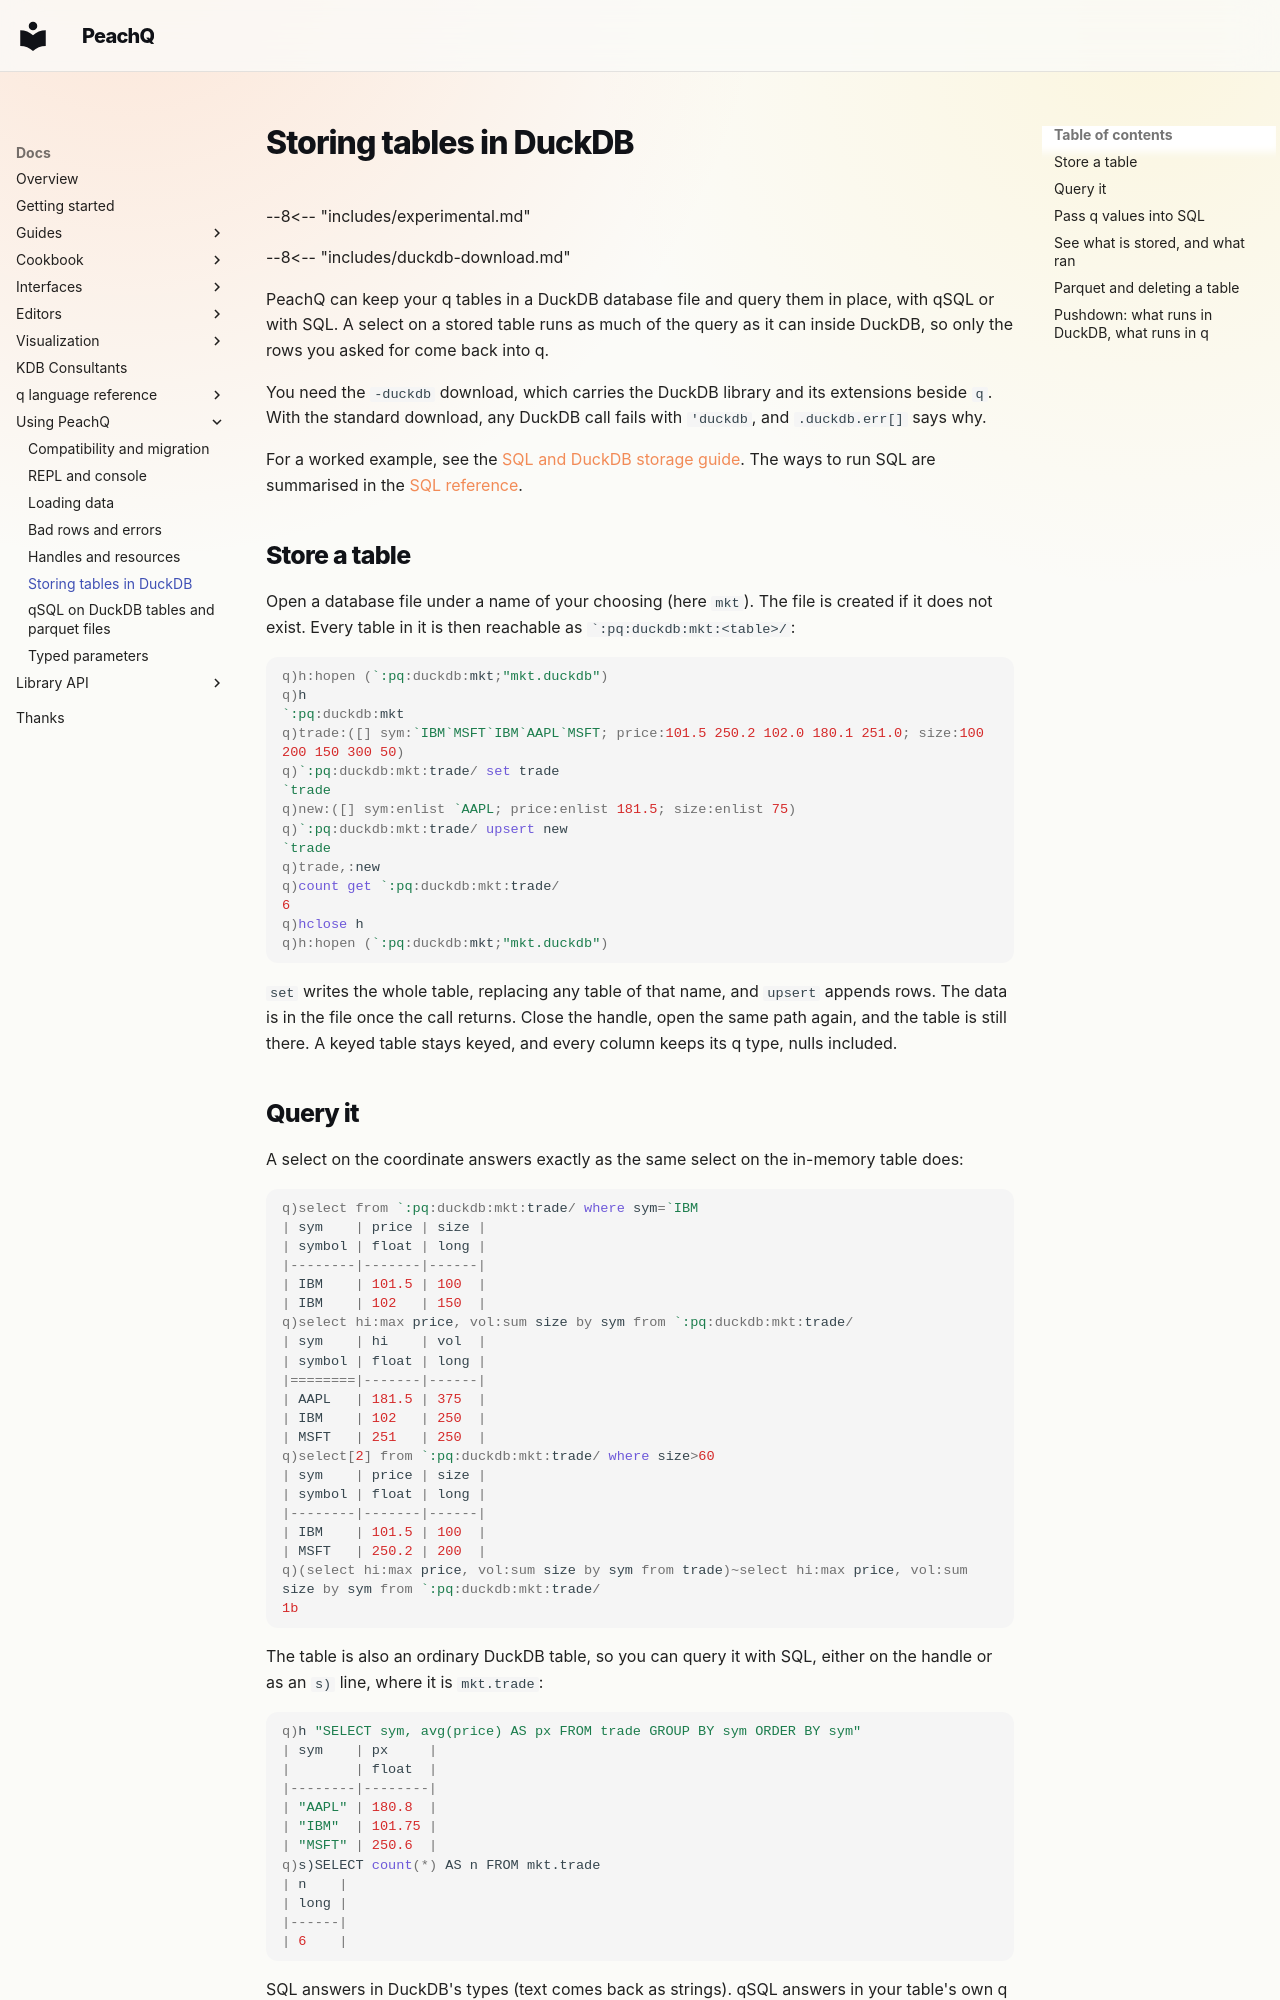

repository: peachq-org/peachq-website · page: docs/peachq/sql-duckdb-storage/index.html · generator: mkdocs

---
title: "Storing tables in DuckDB"
description: Keep q tables in a DuckDB database file and query them in place with qSQL or SQL.
peachq_source: user-docs/sql-duckdb-storage.md
peachq_revision: cef967730f898c1e819322f0cfe6a550f3186dff
---

# Storing tables in DuckDB

--8<-- "includes/experimental.md"

--8<-- "includes/duckdb-download.md"

PeachQ can keep your q tables in a DuckDB database file and query them in place, with qSQL or with SQL. A select
on a stored table runs as much of the query as it can inside DuckDB, so only the rows you asked for come back into q.

You need the `-duckdb` download, which carries the DuckDB library and its extensions beside `q`. With the standard
download, any DuckDB call fails with `'duckdb`, and `.duckdb.err[]` says why.

For a worked example, see the [SQL and DuckDB storage guide](../guides/sql-duckdb.md). The ways to run SQL are
summarised in the [SQL reference](../basics/sql.md).

## Store a table

Open a database file under a name of your choosing (here `mkt`). The file is created if it does not exist. Every
table in it is then reachable as `` `:pq:duckdb:mkt:<table>/ ``:

```q
q)h:hopen (`:pq:duckdb:mkt;"mkt.duckdb")
q)h
`:pq:duckdb:mkt
q)trade:([] sym:`IBM`MSFT`IBM`AAPL`MSFT; price:101.5 250.2 102.0 180.1 251.0; size:100 200 150 300 50)
q)`:pq:duckdb:mkt:trade/ set trade
`trade
q)new:([] sym:enlist `AAPL; price:enlist 181.5; size:enlist 75)
q)`:pq:duckdb:mkt:trade/ upsert new
`trade
q)trade,:new
q)count get `:pq:duckdb:mkt:trade/
6
q)hclose h
q)h:hopen (`:pq:duckdb:mkt;"mkt.duckdb")
```

`set` writes the whole table, replacing any table of that name, and `upsert` appends rows. The data
is in the file once the call returns. Close the handle, open the same path again, and the table is still there.
A keyed table stays keyed, and every column keeps its q type, nulls included.

## Query it

A select on the coordinate answers exactly as the same select on the in-memory table does:

```q
q)select from `:pq:duckdb:mkt:trade/ where sym=`IBM
| sym    | price | size |
| symbol | float | long |
|--------|-------|------|
| IBM    | 101.5 | 100  |
| IBM    | 102   | 150  |
q)select hi:max price, vol:sum size by sym from `:pq:duckdb:mkt:trade/
| sym    | hi    | vol  |
| symbol | float | long |
|========|-------|------|
| AAPL   | 181.5 | 375  |
| IBM    | 102   | 250  |
| MSFT   | 251   | 250  |
q)select[2] from `:pq:duckdb:mkt:trade/ where size>60
| sym    | price | size |
| symbol | float | long |
|--------|-------|------|
| IBM    | 101.5 | 100  |
| MSFT   | 250.2 | 200  |
q)(select hi:max price, vol:sum size by sym from trade)~select hi:max price, vol:sum size by sym from `:pq:duckdb:mkt:trade/
1b
```

The table is also an ordinary DuckDB table, so you can query it with SQL, either on the handle or as an `s)` line,
where it is `mkt.trade`:

```q
q)h "SELECT sym, avg(price) AS px FROM trade GROUP BY sym ORDER BY sym"
| sym    | px     |
|        | float  |
|--------|--------|
| "AAPL" | 180.8  |
| "IBM"  | 101.75 |
| "MSFT" | 250.6  |
q)s)SELECT count(*) AS n FROM mkt.trade
| n    |
| long |
|------|
| 6    |
```

SQL answers in DuckDB's types (text comes back as strings). qSQL answers in your table's own q types.
